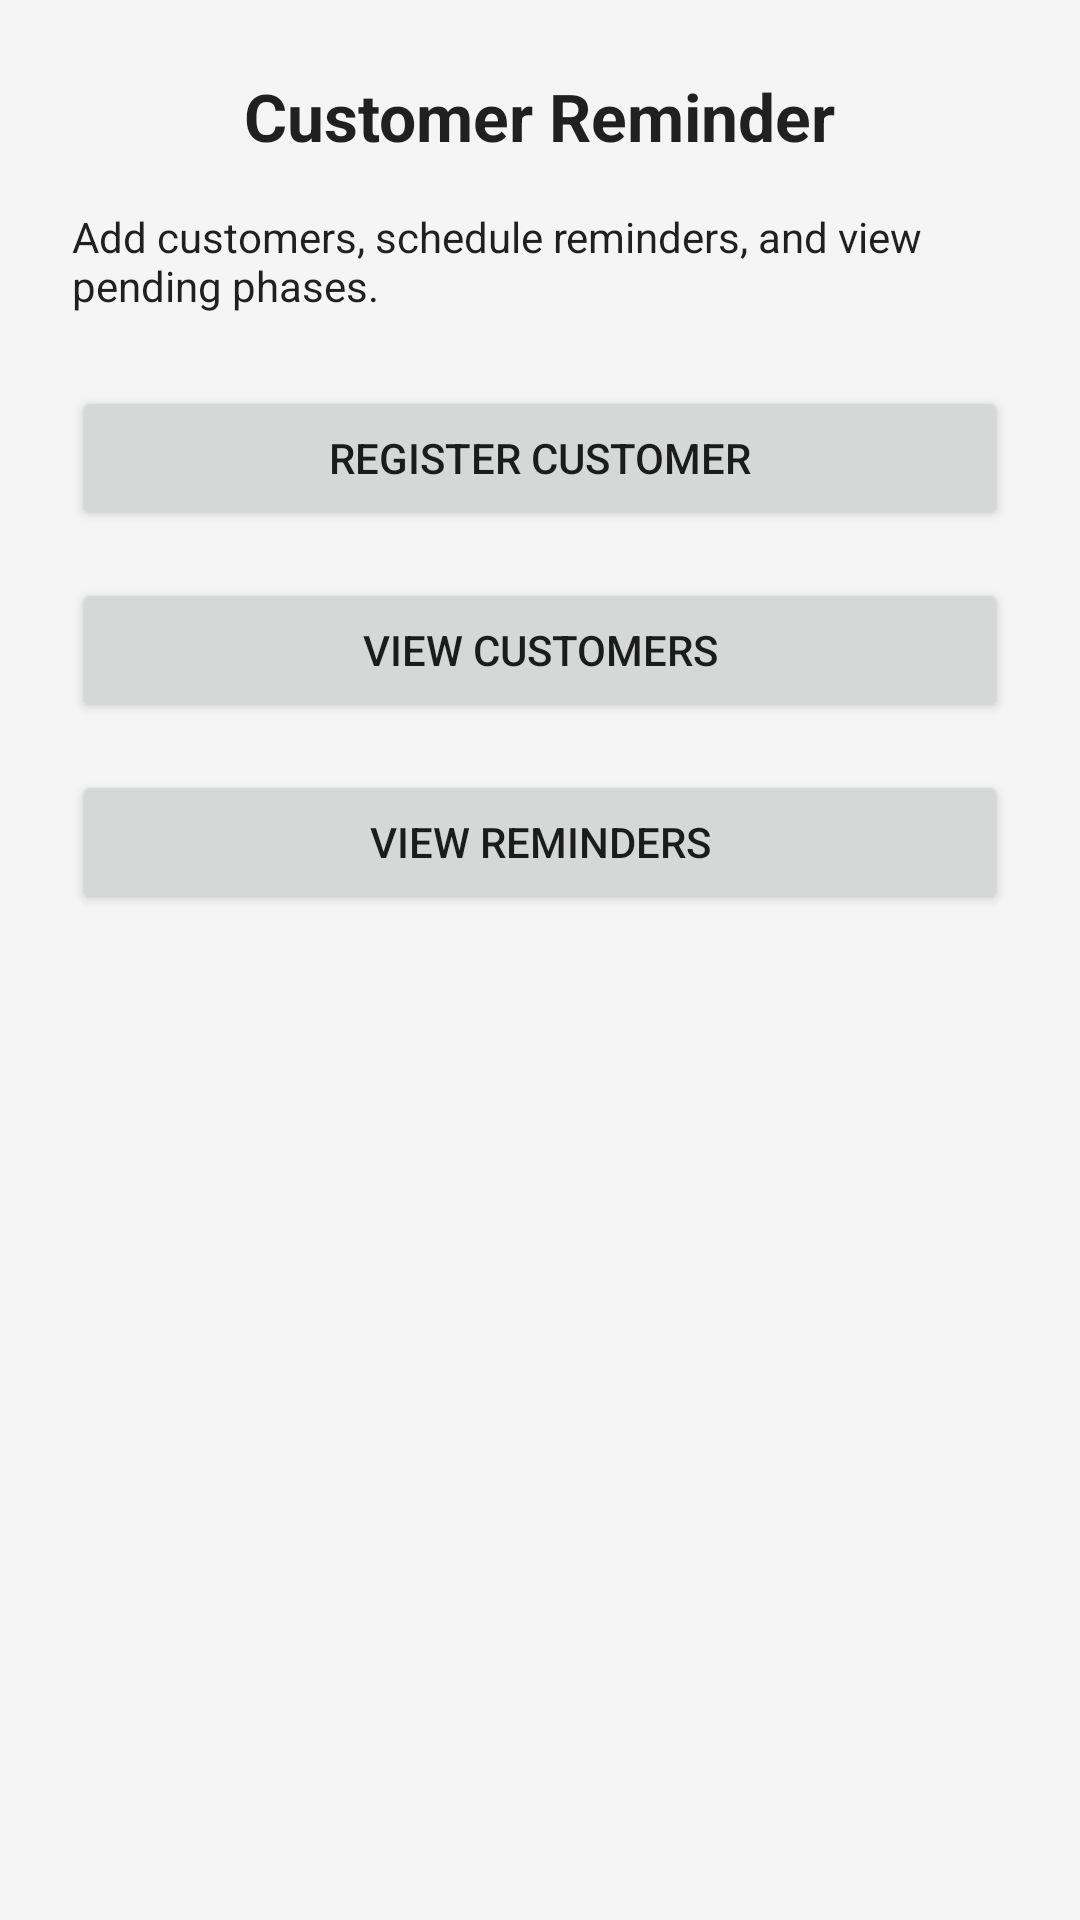

Reconstruct the res/layout file that produces this screen, plus the resources it refers to.
<!-- AndroidManifest.xml: application theme Theme.CustomerReminder -->
<!-- res/layout/activity_main.xml -->
<?xml version="1.0" encoding="utf-8"?>
<LinearLayout xmlns:android="http://schemas.android.com/apk/res/android"
    android:layout_width="match_parent"
    android:layout_height="match_parent"
    android:orientation="vertical"
    android:padding="24dp"
    android:gravity="center_horizontal"
    android:background="@color/background">

    <TextView
        android:layout_width="wrap_content"
        android:layout_height="wrap_content"
        android:text="Customer Reminder"
        android:textAppearance="@style/TextAppearance.AppCompat.Large"
        android:textStyle="bold"
        android:paddingBottom="16dp" />

    <TextView
        android:layout_width="match_parent"
        android:layout_height="wrap_content"
        android:text="Add customers, schedule reminders, and view pending phases."
        android:textAppearance="@style/TextAppearance.AppCompat.Body1"
        android:paddingBottom="24dp" />

    <Button
        android:id="@+id/buttonRegisterCustomer"
        android:layout_width="match_parent"
        android:layout_height="wrap_content"
        android:text="Register Customer" />

    <Button
        android:id="@+id/buttonCustomers"
        android:layout_width="match_parent"
        android:layout_height="wrap_content"
        android:text="View Customers"
        android:layout_marginTop="16dp" />

    <Button
        android:id="@+id/buttonReminders"
        android:layout_width="match_parent"
        android:layout_height="wrap_content"
        android:text="View Reminders"
        android:layout_marginTop="16dp" />
</LinearLayout>
<!-- resources referenced by this layout -->
<resources>
  <color name="background">#F5F5F5</color>
  <style name="Theme.CustomerReminder" parent="Theme.MaterialComponents.DayNight.DarkActionBar">
          <item name="colorPrimary">@color/purple_500</item>
          <item name="colorPrimaryVariant">@color/purple_700</item>
          <item name="colorOnPrimary">@color/white</item>
          <item name="colorSecondary">@color/teal_200</item>
          <item name="colorOnSecondary">@color/black</item>
          <item name="android:statusBarColor">@color/purple_700</item>
      </style>
  <color name="purple_500">#6200EE</color>
  <color name="purple_700">#3700B3</color>
  <color name="white">#FFFFFF</color>
  <color name="teal_200">#03DAC5</color>
  <color name="black">#000000</color>
</resources>
